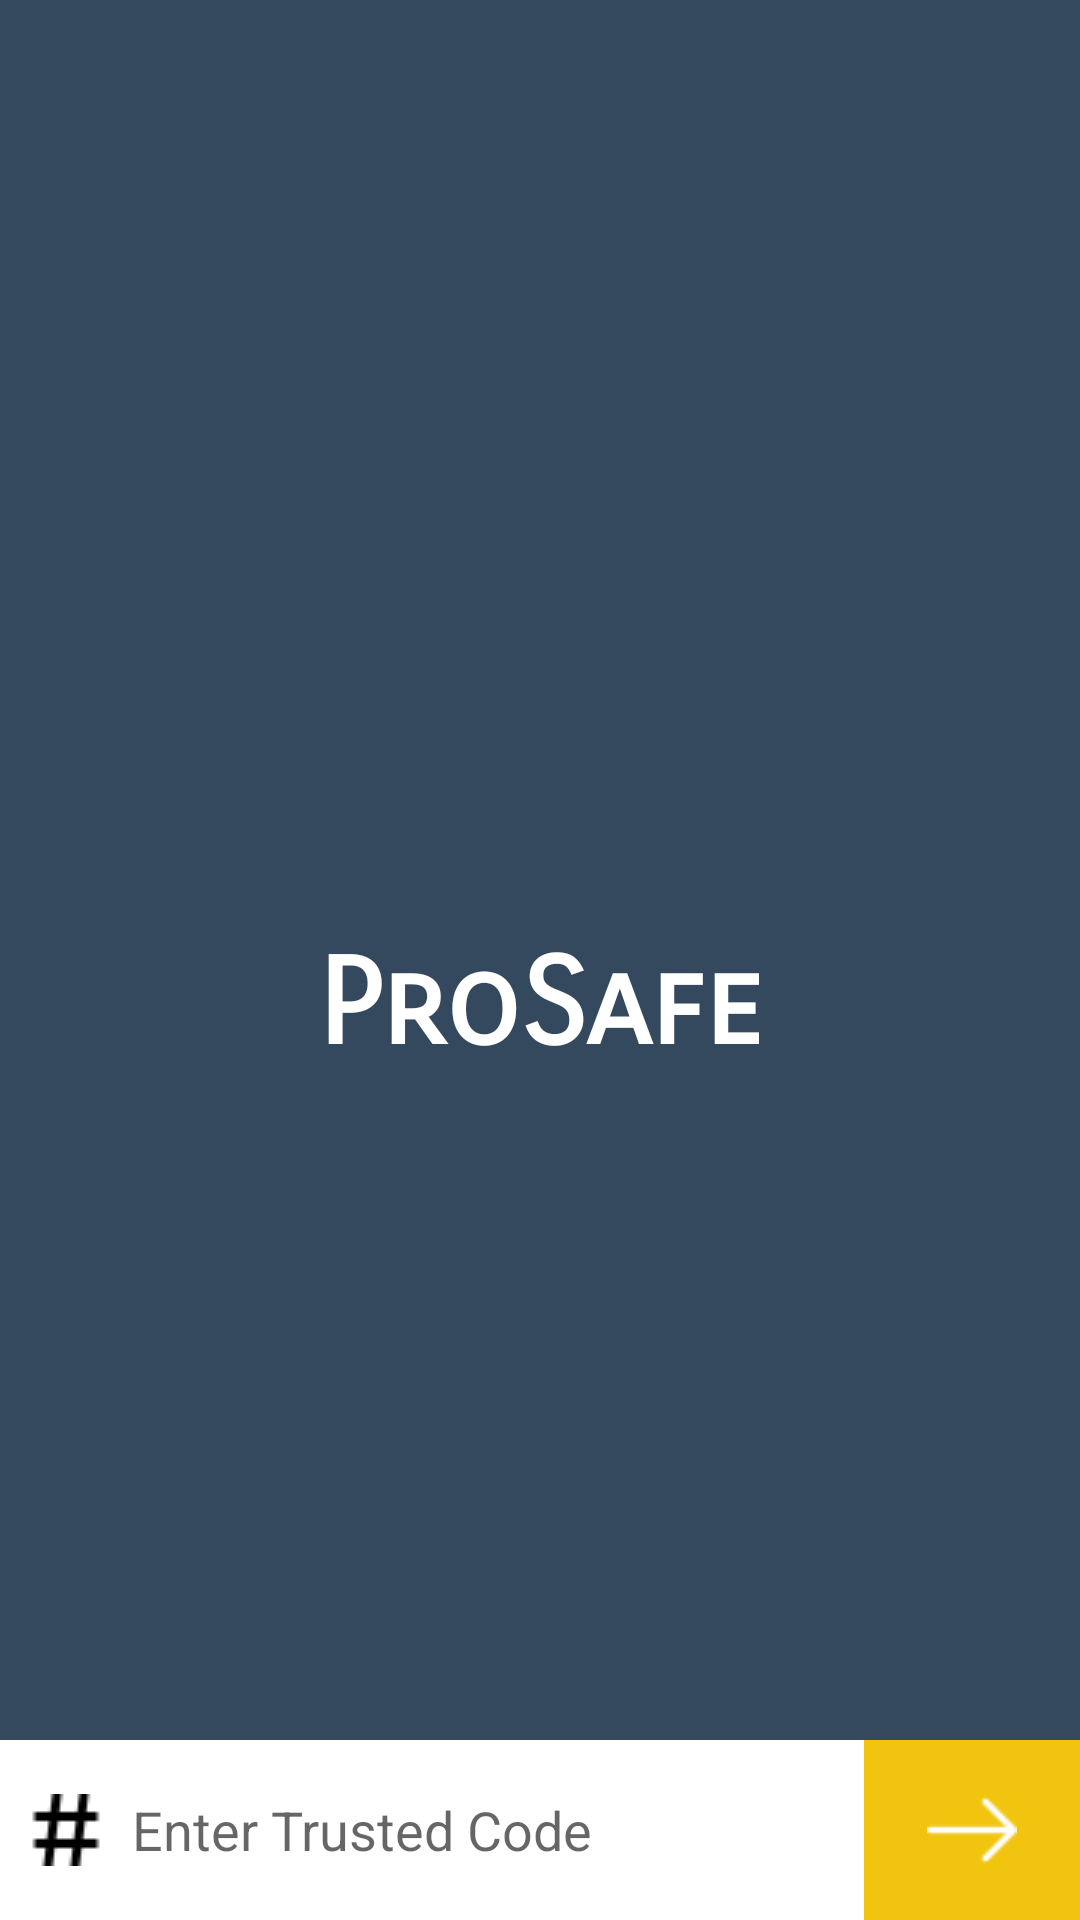

The Android layout XML behind this screen, and the referenced resources:
<!-- AndroidManifest.xml: application theme AppThemeNoBar -->
<!-- res/layout/trusted_code.xml -->
<?xml version="1.0" encoding="utf-8"?>
<RelativeLayout xmlns:android="http://schemas.android.com/apk/res/android"
    xmlns:tools="http://schemas.android.com/tools"
    android:layout_width="match_parent"
    android:layout_height="match_parent"
    android:background="@color/colorPrimary"
    tools:context=".MainActivity">

    <LinearLayout
        android:layout_width="match_parent"
        android:layout_height="match_parent"
        android:gravity="center"
        android:orientation="vertical">

        <ImageView
            android:layout_width="wrap_content"
            android:layout_height="wrap_content"
            android:background="@drawable/shield" />

        <TextView
            android:layout_width="match_parent"
            android:layout_height="wrap_content"
            android:layout_marginTop="30sp"
            android:fontFamily="sans-serif-smallcaps"
            android:gravity="center"
            android:text="ProSafe"
            android:textColor="#FFFFFF"
            android:textSize="40sp"
            android:textStyle="bold" />

    </LinearLayout>

    <LinearLayout
        android:layout_width="match_parent"
        android:layout_height="60sp"
        android:layout_alignParentBottom="true"
        android:weightSum="1">

        <LinearLayout
            android:layout_width="match_parent"
            android:layout_height="match_parent"
            android:layout_weight="0.2"
            android:background="#FFFFFF">

            <EditText
                android:id="@+id/code"
                android:layout_width="match_parent"
                android:layout_height="match_parent"
                android:background="@null"
                android:drawableLeft="@drawable/code"
                android:drawableStart="@drawable/code"
                android:hint="Enter Trusted Code"
                android:maxLength="10"
                android:drawablePadding="10sp"
                android:paddingEnd="10sp"
                android:paddingStart="10sp" />

        </LinearLayout>

        <LinearLayout
            android:id="@+id/submit"
            android:layout_width="match_parent"
            android:layout_height="match_parent"
            android:layout_weight="0.8"
            android:background="@color/colorAccent"
            android:gravity="center">

            <ImageView
                android:layout_width="30sp"
                android:layout_height="30sp"
                android:layout_gravity="center"
                android:src="@drawable/right" />

        </LinearLayout>

    </LinearLayout>

</RelativeLayout>
<!-- resources referenced by this layout -->
<resources>
  <color name="colorAccent">#f1c40f</color>
  <color name="colorPrimary">#34495e</color>
  <!-- drawable code: png bitmap (drawable, 425 bytes) -->
  <!-- drawable right: png bitmap (drawable, 404 bytes) -->
  <style name="AppThemeNoBar" parent="Theme.AppCompat.Light.DarkActionBar">
          <item name="windowNoTitle">true</item>
          <item name="windowActionBar">false</item>
          <item name="colorPrimary">@color/colorPrimary</item>
          <item name="colorPrimaryDark">@color/colorPrimaryDark</item>
          <item name="colorAccent">@color/colorAccent</item>
      </style>
  <color name="colorPrimaryDark">#2c3e50</color>
</resources>
